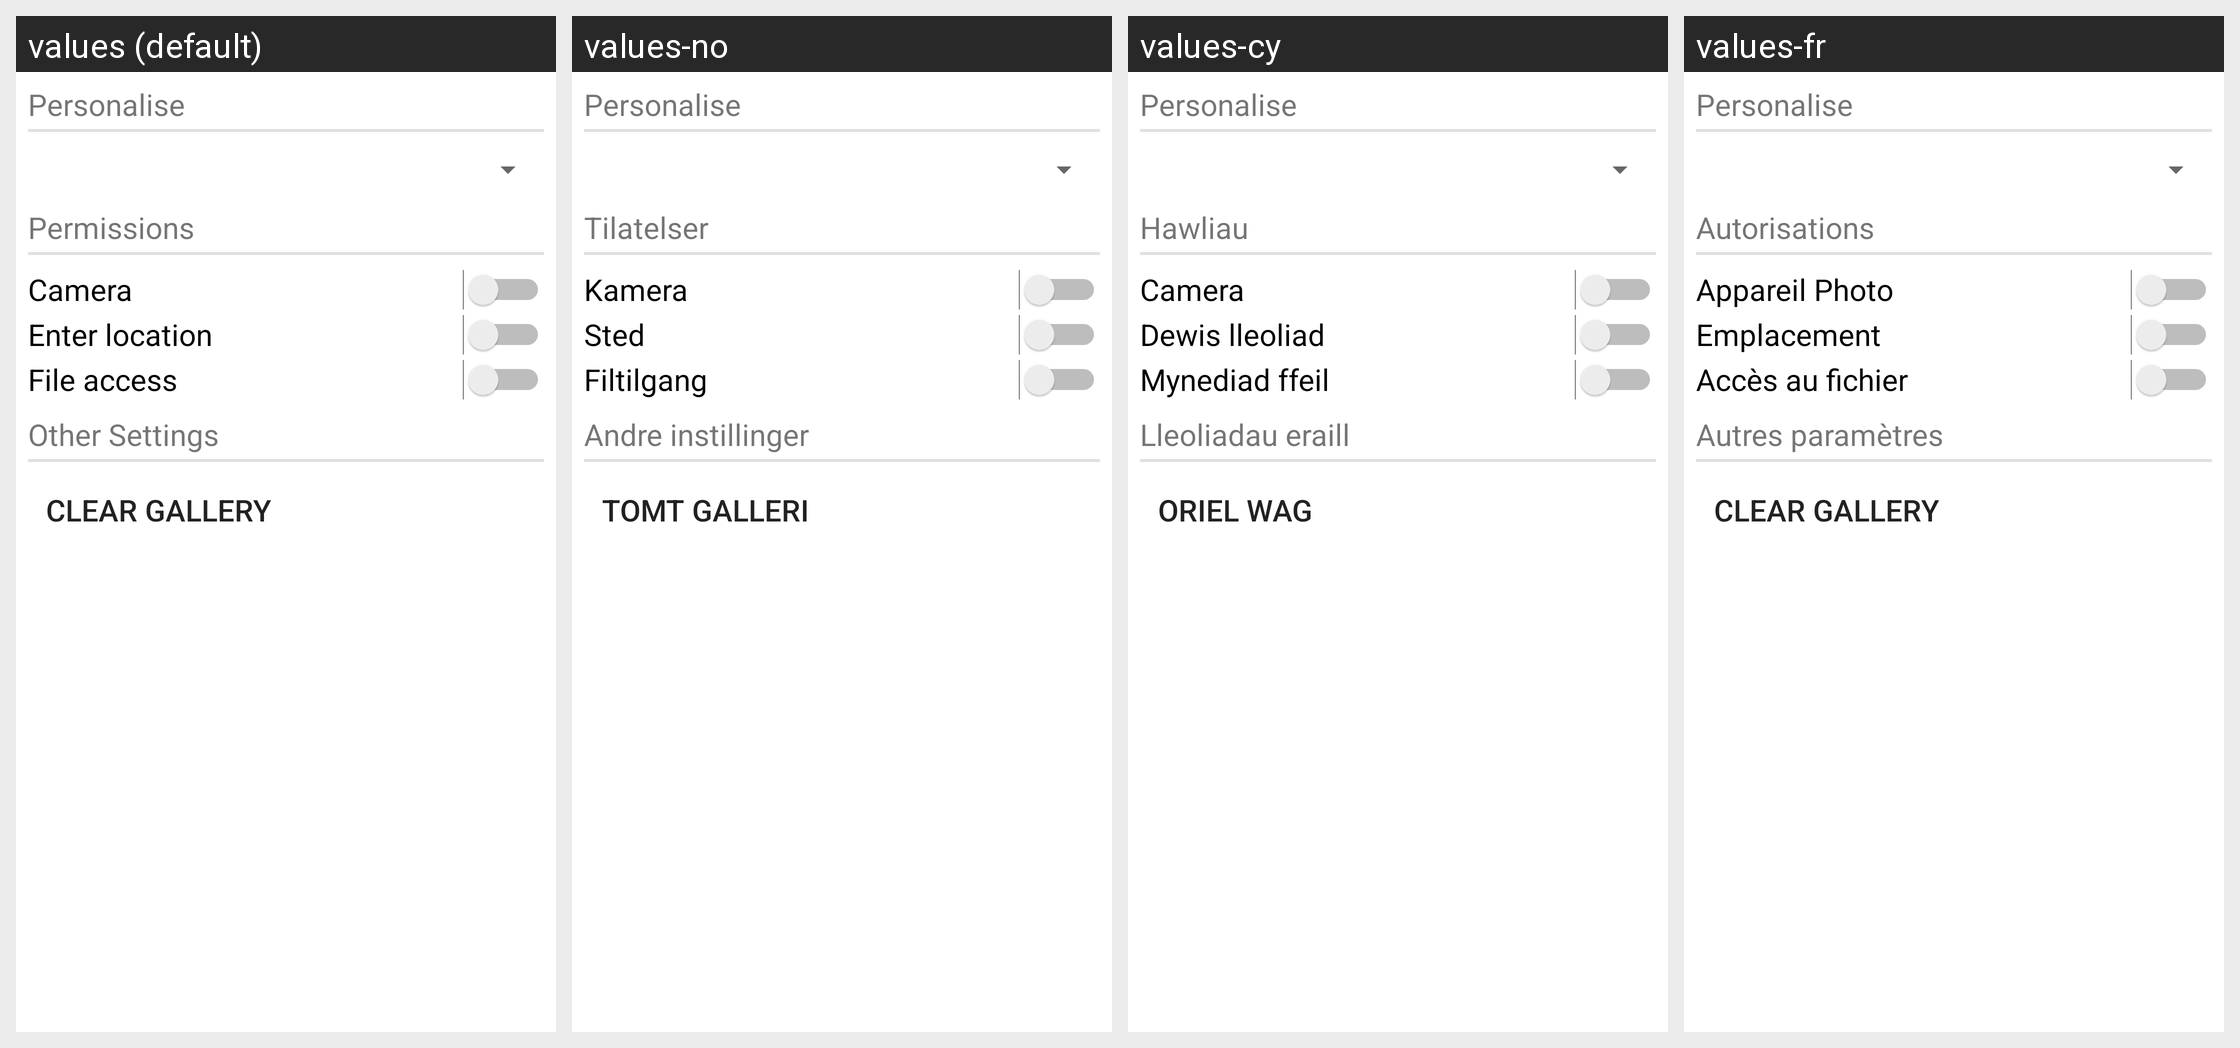

The Android screen above is rendered under several locales of the same app. Produce the string resources it draws, with the default and per-locale values.
Android screen res/layout/fragment_settings.xml rendered under 4 locales, left to right: values (default), values-no, values-cy, values-fr. Device: Nexus 5 (rendered at 1080×1920; each locale shown at half size, 540×960, under a caption strip naming it); theme AppTheme.
Other locales in the repository, not shown: values-es, values-sv.
Strings drawn on this screen, with the default value and each locale's value (text and hints the layout hard-codes, and strings that could not be matched under every locale, appear in the picture but are not listed):

local_settings
  values: Personalise
  values-no: Personalise  [not translated; the default value is used]
  values-cy: Personalise  [not translated; the default value is used]
  values-fr: Personalise  [not translated; the default value is used]

permissions
  values: Permissions
  values-no: Tilatelser
  values-cy: Hawliau
  values-fr: Autorisations

camera
  values: Camera
  values-no: Kamera
  values-cy: Camera
  values-fr: Appareil Photo

location
  values: Enter location
  values-no: Sted
  values-cy: Dewis lleoliad
  values-fr: Emplacement

gallery_access
  values: File access
  values-no: Filtilgang
  values-cy: Mynediad ffeil
  values-fr: Accès au fichier

other_settings
  values: Other Settings
  values-no: Andre instillinger
  values-cy: Lleoliadau eraill
  values-fr: Autres paramètres

clear_gallery
  values: Clear Gallery
  values-no: Tomt galleri
  values-cy: Oriel wag
  values-fr: Clear Gallery  [not translated; the default value is used]
